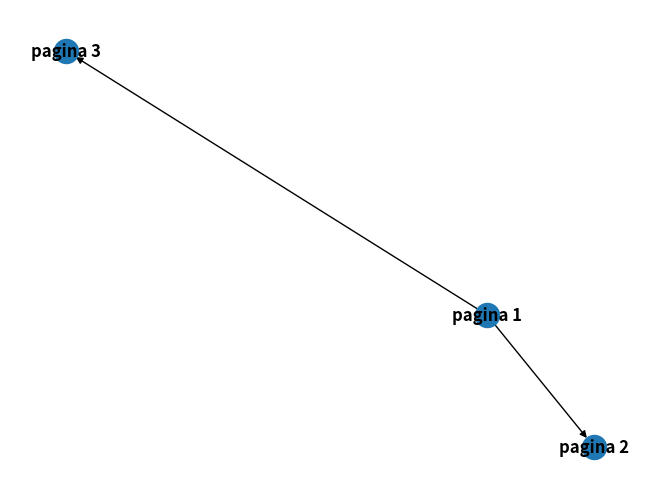

Recreate this plot in Python.
import networkx as nx
import networkx.drawing as desenho
import matplotlib.pyplot as plt


G = nx.DiGraph()
G.add_edge("pagina 1","pagina 2")
G.add_edge("pagina 1","pagina 3")


nx.draw_random(G ,with_labels=True, font_weight='bold')
plt.show()
